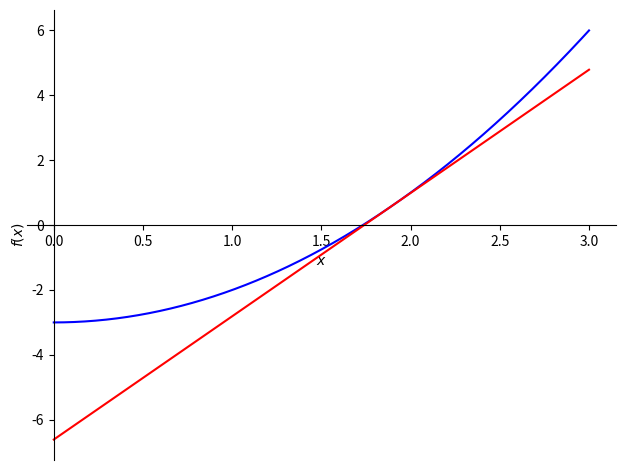

Recreate this plot in Python.
#import sympy as sym
#from math import *
#import math as mt
#import matplotlib.pyplot as plt
from sympy import *
#from matplotlib import *

x, y = symbols("x y")
#f = lambda x : exp(-x) - x
f = lambda x : x**2 - 3
fl = lambda x : diff(f(x), x)

print(diff(f(x), x))
#print(diff(f(x), x, 2).subs(x, .0123))

def atende_condicao_metodo(x0):
    fx = f(x0)
    f2x = diff(f(x), x, 2).subs(x, x0)

    if (fx * f2x) > 0:
        return True
    else:
        return False

def calc_erro(x0, x1):
    return  abs(x1-x0)

def atende_criterio(ek, e):
    if ek <= e:
        return True
    else:
        return False






# Passo 1
#x0 = 0.5
x0 = 1.9

r = lambda x : fl(x).subs(x,x0)*(x-x0) + f(x0)
#plot(f(x))
p = plot(f(x), (x, 0, 3), line_color = "blue",show = False);
q = plot(r(x), (x, 0, 3), line_color = "red" ,show = False);
p.extend(q)
p.show()

#fig, ax = plt.subplots()
#ax.plot(x, f(x));
#ax.plot(x, diff(f(x), x),  line_color = 'blue');
#ax.plot.show()

while not atende_condicao_metodo(x0):
    x0 = float(input("Digite um chute válido"))

# definições das variáveis
e = 0.01
ek = 1      # valor inicial maior que erro 
x = [x0]
k = 0

print(" xk | f(x) | f'(x) | er | xk+1")
while not atende_criterio(ek , e):
    # passo 2
    fx = f(x[k])
    f1x = diff(f(y), y, 1).subs(y, x[k])

    xk = x[k] - (fx/f1x)
    x.append(xk) 

    if(x[k] == 0):    #caso xk == 0, quebra o laço
        break;

    if k > 0:
        ek = calc_erro(x[k-1], x[k])

    print(x[k]," | ",fx," | ",f1x," | ",ek, " | ", xk)
    k += 1

print("Raiz encontrada:",x[k])
